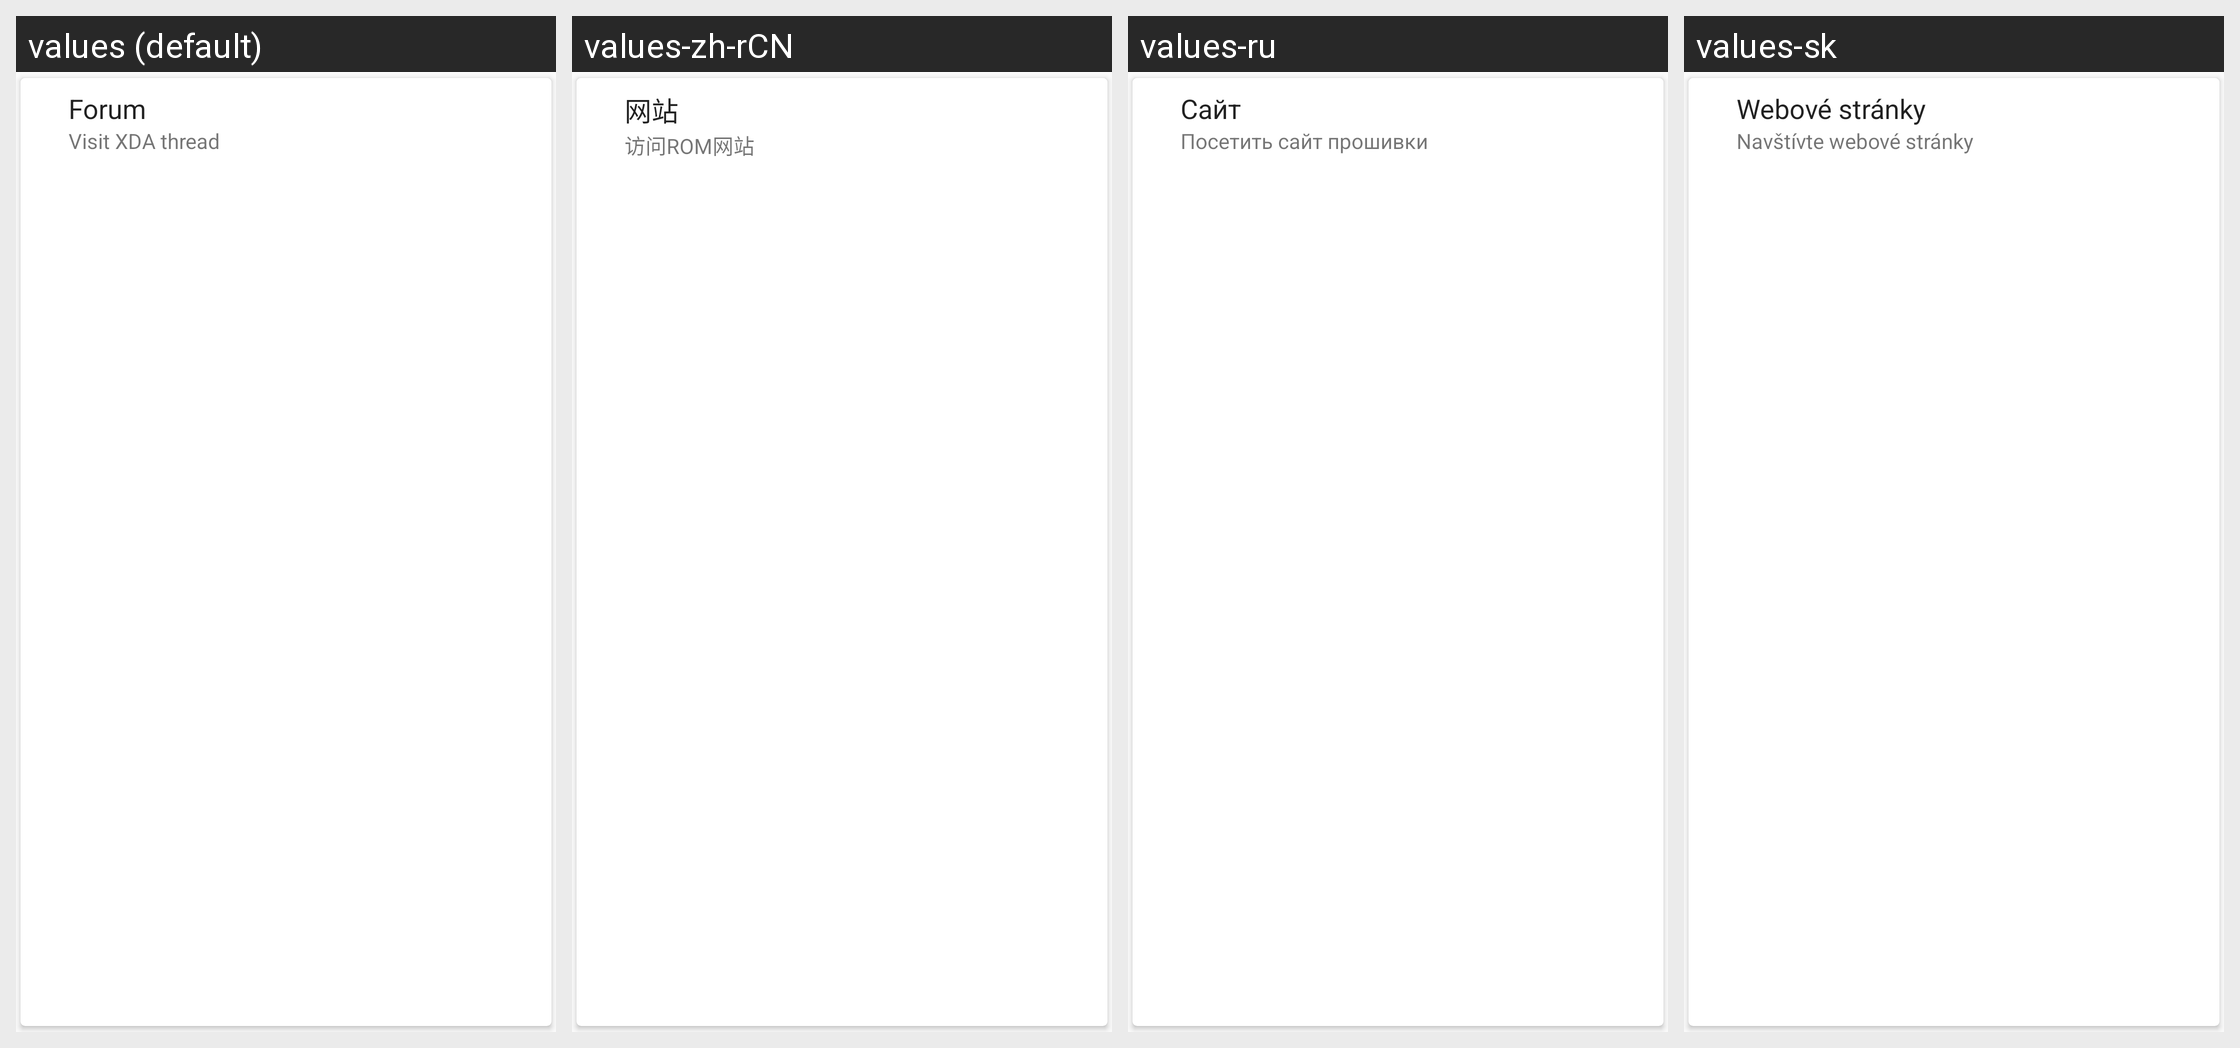

Strings drawn on this Android screen and how each of the app's shown locales translates them:
Android screen res/layout/card_website.xml rendered under 4 locales, left to right: values (default), values-zh-rCN, values-ru, values-sk. Device: Nexus 5 (rendered at 1080×1920; each locale shown at half size, 540×960, under a caption strip naming it); theme Theme.RagnarLight.
Other locales in the repository, not shown: values-de, values-es, values-it, values-nl, values-pt-rBR.
Strings drawn on this screen, with the default value and each locale's value (text and hints the layout hard-codes, and strings that could not be matched under every locale, appear in the picture but are not listed):

main_website
  values: Forum
  values-zh-rCN: 网站
  values-ru: Сайт
  values-sk: Webové stránky

main_website_summary
  values: Visit XDA thread
  values-zh-rCN: 访问ROM网站
  values-ru: Посетить сайт прошивки
  values-sk: Navštívte webové stránky
